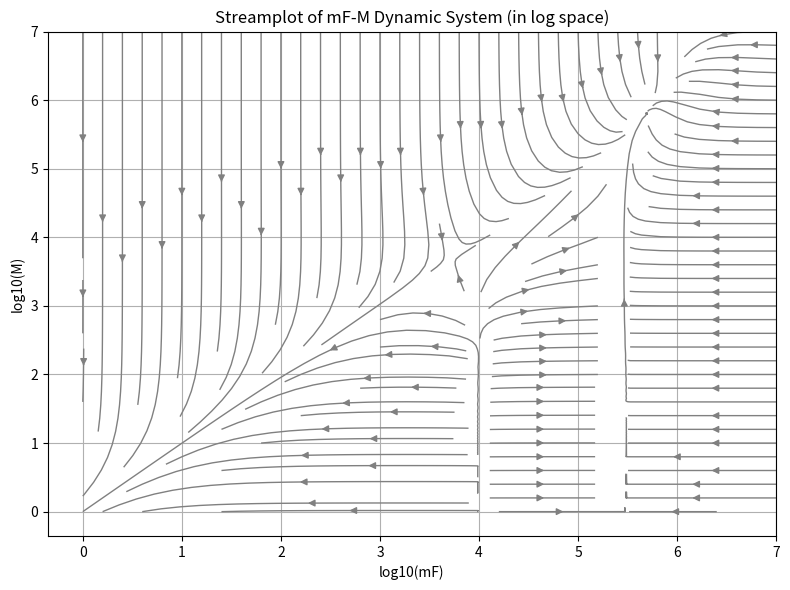
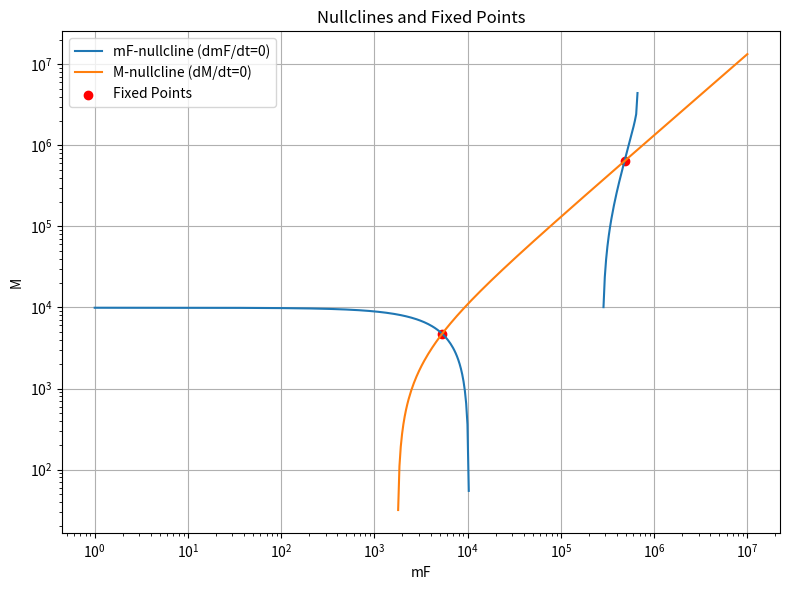

Here is the Python script that generated these plots, in order: (Note: this script raises an exception after producing the figures.)
import numpy as np
import matplotlib.pyplot as plt
from scipy.optimize import fsolve
from scipy.integrate import odeint
from numpy.linalg import eigvals
import pandas as pd

params = {
    'lambda1': 0.9,
    'lambda2': 0.8,
    'mu1': 0.3,
    'mu2': 0.3,
    'K': 1e6,
    'k1': 1e9,
    'k2': 1e9,
    'beta1': 470*60*24,
    'beta2': 70*60*24,
    'beta3': 240*60*24,
    'alpha1': 940*60*24,
    'alpha2': 510*60*24,
    'gamma': 2 }

# =================================================
# phase protrait of the mF-M cell dynamic system
# =================================================
# full_ODE
def full_ode(y):
    mF, M, CSF, PDGF = y
    p = params

    dmF = mF*( (p['lambda1']*PDGF/(p['k1'] + PDGF))*(1 - mF/p['K']) - p['mu1'] )
    dM = M*( p['lambda2']*CSF / (p['k2'] + CSF) - p['mu2'] )
    dcsf = p['beta1']*mF - p['alpha1']*M*(CSF/(p['k2']+CSF)) - p['gamma']*CSF
    dpdgf = p['beta2']*M + p['beta3']*mF - p['alpha2']*mF*(PDGF/(p['k1']+PDGF)) - p['gamma']*PDGF

    return [dmF, dM, dcsf, dpdgf]


# steady-state approximations (CSF & PDGF)
def csf_steady(mF, M, p=params):
    # restruct the equation: -gamma*CSF^2 + (beta1*mF-alpha1*M-gamma*k2)*CSF + beta1*mF*k2 = 0
    # a*CSF^2 + b*CSF + c = 0
    a = -p['gamma']
    b = p['beta1']*mF - p['alpha1']*M - p['gamma']*p['k2']
    c = p['beta1']*mF*p['k2']

    roots = np.roots([a, b, c])
    real_roots = [r.real for r in roots if np.isreal(r) and r.real >= 0]
    return real_roots if real_roots else []

def pdgf_steady(mF, M, p=params):
    # restruct the equation: -gamma*PDGF^2 + (beta2*M+beta3*mF-alpha2*mF-gamma*k1)*PDGF + k1*(beta2*M+beta3*mF) = 0
    # a*PDGF^2 + b*PDGF + c = 0
    a = -p['gamma']
    b = p['beta2']*M + p['beta3']*mF - p['alpha2']*mF - p['gamma']*p['k1']
    c = p['k1']*(p['beta2']*M + p['beta3']*mF)

    roots = np.roots([a, b, c])
    real_roots = [r.real for r in roots if np.isreal(r) and r.real >= 0]
    return real_roots if real_roots else []

# mF_M ode system
def mf_m_ode_system(mF, M, p=params):
    csf = csf_steady(mF, M, p)
    pdgf = pdgf_steady(mF, M, p)
    if csf and pdgf:
        dmF = mF * ((p['lambda1'] * pdgf[0] / (p['k1'] + pdgf[0])) * (1 - mF / p['K']) - p['mu1'])
        dM = M * (p['lambda2'] * csf[0] / (p['k2'] + csf[0]) - p['mu2'])
        return [dmF, dM]
    else:
        return [0, 0]
    
# create log-scale mesh grid
x_log = np.linspace(0, 7, 100)
y_log = np.linspace(0, 7, 100)
X_log, Y_log = np.meshgrid(x_log, y_log)
# convert log10 values back to linear scale
X = 10 ** X_log
Y = 10 ** Y_log
# initialize empty arrays
U = np.zeros_like(X)
V = np.zeros_like(Y)

# compute the vector field at each point on the mF-M grid
for i in range(X.shape[0]):
    for j in range(X.shape[1]):
        u, v = mf_m_ode_system(X[i, j], Y[i, j], p = params)
        U[i, j] = u
        V[i, j] = v

# normalization
N = np.sqrt(U**2 + V**2)
U /= (N + 1e-7)
V /= (N + 1e-7)

# plot streamplot
plt.figure(figsize=(8, 6))
plt.streamplot(X_log, Y_log, U, V, color='gray', linewidth=1, density=1.2)
plt.xlabel('log10(mF)')
plt.ylabel('log10(M)')
plt.title('Streamplot of mF-M Dynamic System (in log space)')
plt.grid(True)
plt.tight_layout()
plt.show()


# ==========================================================
# find all fixed points：to find intersections of nullclines
# ==========================================================
# mF-nullcline: dmF/dt = 0
def nullclines_mF(mF, p=params):
    pdgf = (p['mu1']*p['k1']*p['K'])/(p['lambda1']*p['K'] - p['mu1']*p['K'] - p['lambda1']*mF)
    if pdgf <= 0:
        return None
    M = (1/p['beta2'])*(p['alpha2']*mF*pdgf/(p['k1']+pdgf) + p['gamma']*pdgf - p['beta3']*mF)
    return M if M >= 0 else None

# M-nullcline: dM/dt = 0
def nullclines_M(mF, p=params):
    csf = p['k2']*p['mu2'] / (p['lambda2']-p['mu2'])
    if csf <= 0:
        return None
    M = ((p['k2']+csf) / (p['alpha1']*csf)) * (p['beta1']*mF-p['gamma']*csf)
    return M if M >=0 else None

def compute_fixed_points(p=params):

    def nullclines_diff(mF, p):
        m1 = nullclines_mF(mF, p)
        m2 = nullclines_M(mF, p)
        if m1 is not None and m2 is not None:
            return m2 - m1
        else:
            return np.nan

    mF_space = np.logspace(0, 7, 50)
    diff_vals = np.array([nullclines_diff(mF, p) for mF in mF_space])

    # guesses where sign changes
    guess_list = []
    for i in range(len(diff_vals) - 1):
        if diff_vals[i] * diff_vals[i + 1] < 0:
            guess_list.append(mF_space[i])

    # compute fixed points
    fixed_points = []
    for guess_point in guess_list:
        try:
            mF_sol = fsolve(nullclines_diff, guess_point, args=(p))[0]
            M_sol = nullclines_mF(mF_sol, p)
            if mF_sol > 0 and M_sol > 0:
                fixed_points.append((mF_sol, M_sol))
        except:
            continue

    return fixed_points

fixed_points = compute_fixed_points()

# Plot nullclines and fixed points
mF_vals = np.logspace(0, 7, 500)
mF_null = [nullclines_mF(mf, params) for mf in mF_vals]
M_null = [nullclines_M(mf, params) for mf in mF_vals]

plt.figure(figsize=(8, 6))
plt.plot(mF_vals, mF_null, label='mF-nullcline (dmF/dt=0)')
plt.plot(mF_vals, M_null, label='M-nullcline (dM/dt=0)')
fp_arr = np.array(compute_fixed_points())
if len(fp_arr) > 0:
    plt.scatter(fp_arr[:, 0], fp_arr[:, 1], color='red', label='Fixed Points')
plt.xscale('log')
plt.yscale('log')
plt.xlabel('mF')
plt.ylabel('M')
plt.legend()
plt.title('Nullclines and Fixed Points')
plt.grid(True)
plt.tight_layout()
plt.show()

# fail to identify the cold fibrosis fixed point:
# nullclines methods only solves for positive intersections, does not scan near M = 0 case
# create a new function of cold fibrosis
def cold_fibrosis_point(p=params):
    # dmF/dt = 0 when M = 0, dpdgf/dt = 0 when M = 0
    # combine two equation together: solve the cubic equation
    a = -p['gamma']
    b = ((p['K']/p['lambda1']) * (p['lambda1'] - p['mu1']) * (p['beta3'] - p['alpha2'])) - p['gamma']*p['k1']
    c = (p['K'] * p['k1'] / p['lambda1']) * (p['beta3']*p['lambda1'] - 2*p['mu1']*p['beta3'] + p['mu1']*p['alpha2'])
    d = -p['k1']**2 * p['mu1'] * p['K'] * p['beta3'] / p['lambda1']

    pdgf_roots = np.roots([a, b, c, d])
    
    cf_fixed_points = []
    for pdgf in pdgf_roots:
        if np.isreal(pdgf) and pdgf >= 0:
            pdgf = pdgf.real
            mF = p['K'] * ((p['lambda1'] - p['mu1']) / p['lambda1'] - (p['mu1'] * p['k1']) / (p['lambda1'] * pdgf))
            if mF >= 0:
                cf_fixed_points.append((mF, 0))

    return cf_fixed_points
cf_fixed_points = cold_fibrosis_point()
print("Cold fibrosis fixed points:", cf_fixed_points)


# ==================================
# compute and plot the separatrix
# ==================================
print("Number of fixed points found:", len(fixed_points))

# sort the fixed points in ascending order of their mF values
fixed_points_sorted = sorted(fixed_points, key=lambda x: x[0])
unstable_fixed_point = fixed_points_sorted[0]
hot_fibrosis_fixed_point = fixed_points_sorted[1]

# computes the Jacobian matrix of a 2D vector field: to check the type of fixed point
def jacobian(function, point, eps=1e-6):
    mF, M = point
    
    f0 = np.array(function([mF, M]))

    f1 = np.array(function([mF + eps, M]))
    df_dmF = (f1 - f0) / eps

    f2 = np.array(function([mF, M + eps]))
    df_dM = (f2 - f0) / eps
    J = np.column_stack([df_dmF, df_dM])
    return J

J = jacobian(mf_m_ode_system, unstable_fixed_point)
eigvals(J) # different sign: saddle point!


def mf_m_ode(state, t=0, p=params):
    mF, M = state
    csf_roots = csf_steady(mF, M, p)
    pdgf_roots = pdgf_steady(mF, M, p)

    if csf_roots and pdgf_roots:
        CSF = csf_roots[0]
        PDGF = pdgf_roots[0]
        dmF = mF * ((p['lambda1'] * PDGF / (p['k1'] + PDGF)) * (1 - mF / p['K']) - p['mu1'])
        dM = M * (p['lambda2'] * CSF / (p['k2'] + CSF) - p['mu2'])
        return [dmF, dM]
    else:
        return [0, 0]

# compute reversed-time ODE for separatrix trajectories by backward integration
def reversed_ode(state, t, p=params):
    dmF, dM = mf_m_ode(state, t, p)
    return [-dmF, -dM]

# integrate backward in time from small perturbations of the saddle point to compute separatrix trajectories
t_span = np.linspace(0, 100, 1000)
eps = 1e-3
separatrix_left = odeint(reversed_ode, [unstable_fixed_point[0] - eps, unstable_fixed_point[1] + eps], t_span)
separatrix_right = odeint(reversed_ode, [unstable_fixed_point[0] + eps, unstable_fixed_point[1] - eps], t_span)

# plot all together
plt.figure(figsize=(8, 6))
plt.streamplot(X_log, Y_log, U, V, color='gray', linewidth=1, density=1.2)
plt.plot(np.log10(separatrix_left[:, 0]), np.log10(separatrix_left[:, 1]), 'r--', label='Separatrix Left')
plt.plot(np.log10(separatrix_right[:, 0]), np.log10(separatrix_right[:, 1]), 'r--', label='Separatrix Right')
for fp in fixed_points:
    plt.plot(np.log10(fp[0]), np.log10(fp[1]), 'ko')
plt.plot(0, 0, 'bo', label='Healing Point')
plt.xlim(0, 7)
plt.ylim(0, 7)
plt.xlabel('log10(mF)')
plt.ylabel('log10(M)')
plt.title('Streamplot with Separatrix')
plt.grid(True)
plt.legend()
plt.tight_layout()
plt.show()